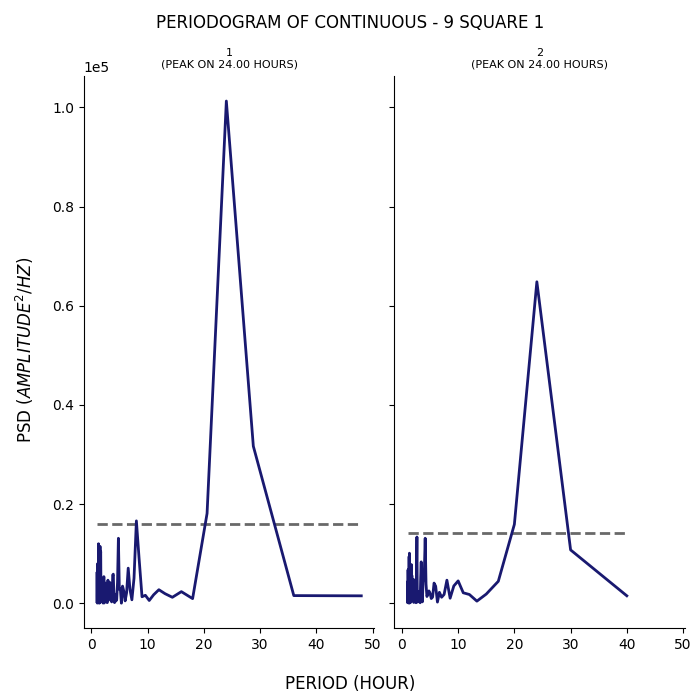

Values plotted in this chart, from the file beside it:
test, period, psd
1, 48.0, 1483
1, 36.0, 1530
1, 28.8, 31676
1, 24.0, 101302
1, 20.57, 18103
1, 18.0, 920.5
1, 16.0, 2328
1, 14.4, 1189
1, 13.09, 1920
1, 12.0, 2715
1, 11.08, 1706
1, 10.29, 544
1, 9.6, 1590
1, 9.0, 1297
1, 8.471, 9172
1, 8.0, 16604
1, 7.579, 5044
1, 7.2, 681.6
1, 6.857, 2778
1, 6.545, 7066
1, 6.261, 2113
1, 6.0, 462.4
1, 5.76, 2427
1, 5.538, 3444
1, 5.333, 1.961
1, 5.143, 2942
1, 4.966, 2798
1, 4.8, 13095
1, 4.645, 4221
1, 4.5, 768.4
1, 4.364, 431.2
1, 4.235, 1803
1, 4.114, 112.6
1, 4.0, 1633
1, 3.892, 5852
1, 3.789, 5673
1, 3.692, 1258
1, 3.6, 257.3
1, 3.512, 1066
1, 3.429, 2416
1, 3.349, 2168
1, 3.273, 4188
1, 3.2, 3574
1, 3.13, 1323
1, 3.064, 615.9
1, 3.0, 3039
1, 2.939, 4640
1, 2.88, 843.8
1, 2.824, 118.9
1, 2.769, 133.1
1, 2.717, 2409
1, 2.667, 3309
1, 2.618, 1498
1, 2.571, 2722
1, 2.526, 427.6
1, 2.483, 1550
1, 2.441, 4065
1, 2.4, 3616
1, 2.361, 1644
1, 2.323, 2624
... 200 more rows
